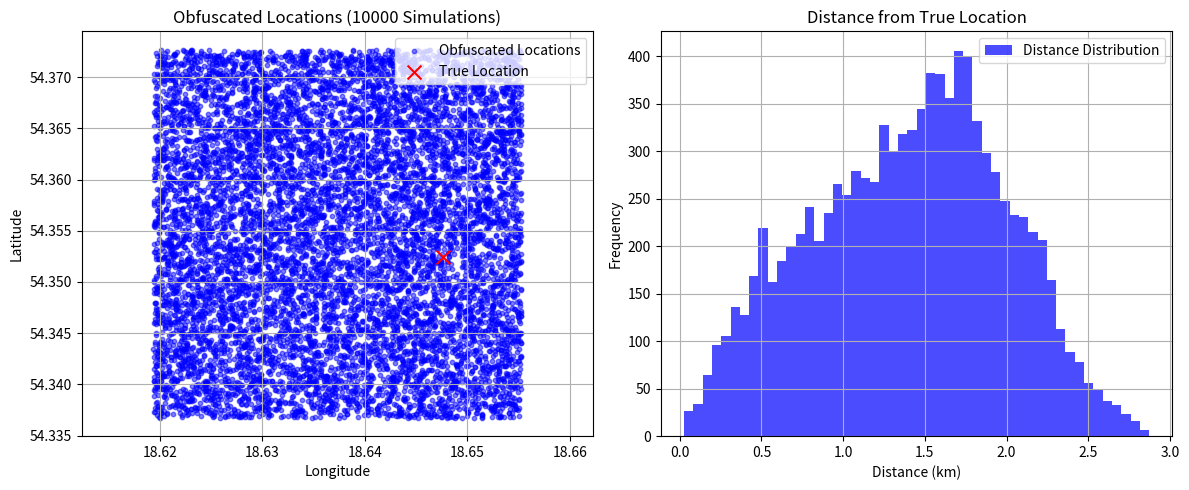

Here is the Python script that generated this plot:
import numpy as np
import matplotlib.pyplot as plt

def seed_random(seed):
    x = np.sin(seed) * 10000
    def next_random():
        nonlocal x, seed
        next_seed = (x * seed) % 1000000
        seed = next_seed
        return next_seed / 1000000
    return next_random

def generate_private_key():
    return np.random.randint(0, 10**18)

def private_key_to_offset(private_key, max_offset_km):
    seed = private_key % 1000000
    random = seed_random(seed)
    random_offset_distance = int(random() * (max_offset_km - 1)) + 1
    km_to_deg = 1 / 111.32
    x_offset = (random() * 2 - 1) * max_offset_km * random_offset_distance * km_to_deg
    y_offset = (random() * 2 - 1) * max_offset_km * random_offset_distance * km_to_deg
    return {"xOffset": x_offset, "yOffset": y_offset}

def random_point_in_square(current_lon, current_lat, side_km):
    km_to_deg = 1 / 111.32
    x_offset = (np.random.random() * 2 - 1) * side_km * km_to_deg
    y_offset = (np.random.random() * 2 - 1) * side_km * km_to_deg
    return {"longitude": current_lon + x_offset, "latitude": current_lat + y_offset}

def dummy_location(true_lon, true_lat, private_key, initial_side_km):
    offset = private_key_to_offset(private_key, initial_side_km)
    current_lon = true_lon + offset["xOffset"]
    current_lat = true_lat + offset["yOffset"]
    point = random_point_in_square(current_lon, current_lat, initial_side_km)
    return point

true_lat, true_lon = 54.352448, 18.647599
n_simulations = 10000
initial_side_km = 2
private_key = generate_private_key()
obfuscated_lons = []
obfuscated_lats = []

for _ in range(n_simulations):
    result = dummy_location(true_lon, true_lat, private_key, initial_side_km)
    obfuscated_lons.append(result["longitude"])
    obfuscated_lats.append(result["latitude"])

km_to_deg = 111.32
distances = [np.sqrt(((lon - true_lon) * km_to_deg * np.cos(np.radians(true_lat)))**2 + ((lat - true_lat) * km_to_deg)**2) for lon, lat in zip(obfuscated_lons, obfuscated_lats)]

fig, (ax1, ax2) = plt.subplots(1, 2, figsize=(12, 5))

ax1.scatter(obfuscated_lons, obfuscated_lats, c='blue', alpha=0.5, label='Obfuscated Locations', s=10)
ax1.scatter([true_lon], [true_lat], c='red', marker='x', s=100, label='True Location')
ax1.set_title(f'Obfuscated Locations ({n_simulations} Simulations)')
ax1.set_xlabel('Longitude')
ax1.set_ylabel('Latitude')
ax1.legend()
ax1.grid(True)
ax1.axis('equal')

ax2.hist(distances, bins=50, color='blue', alpha=0.7, label='Distance Distribution')
ax2.set_title('Distance from True Location')
ax2.set_xlabel('Distance (km)')
ax2.set_ylabel('Frequency')
ax2.legend()
ax2.grid(True)

plt.tight_layout()
plt.savefig(f'simulation{private_key}.png')